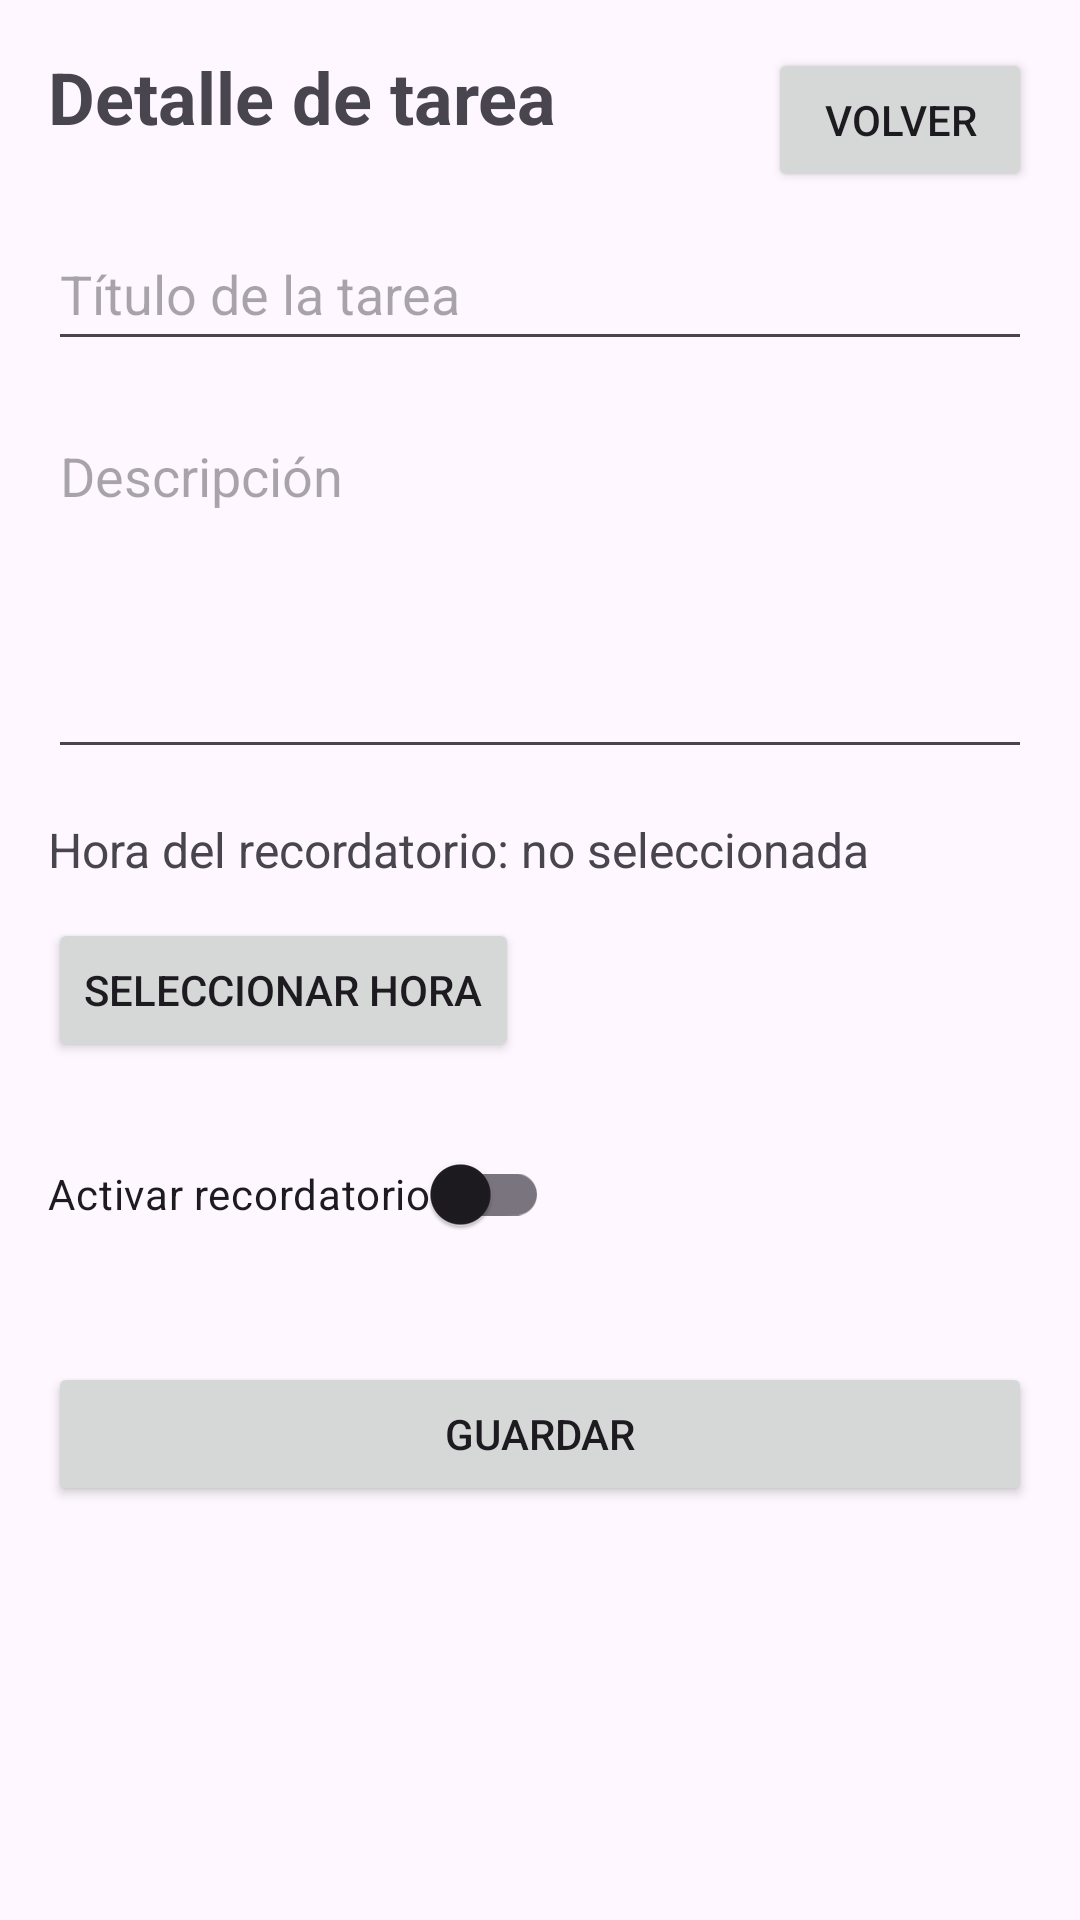

Layout XML and referenced resources for this Android screen:
<!-- AndroidManifest.xml: application theme Theme.Act_1 -->
<!-- res/layout/fragment_task_detail.xml -->
<?xml version="1.0" encoding="utf-8"?>
<androidx.constraintlayout.widget.ConstraintLayout xmlns:android="http://schemas.android.com/apk/res/android"
    xmlns:app="http://schemas.android.com/apk/res-auto"
    xmlns:tools="http://schemas.android.com/tools"
    android:layout_width="match_parent"
    android:layout_height="match_parent"
    tools:context=".ui.TaskDetailFragment">

    <TextView
        android:id="@+id/textViewDetailTitle"
        android:layout_width="0dp"
        android:layout_height="wrap_content"
        android:layout_marginStart="16dp"
        android:layout_marginTop="16dp"
        android:layout_marginEnd="16dp"
        android:text="Detalle de tarea"
        android:textSize="24sp"
        android:textStyle="bold"
        app:layout_constraintEnd_toStartOf="@+id/buttonBack"
        app:layout_constraintStart_toStartOf="parent"
        app:layout_constraintTop_toTopOf="parent" />

    <Button
        android:id="@+id/buttonBack"
        android:layout_width="wrap_content"
        android:layout_height="wrap_content"
        android:layout_marginTop="16dp"
        android:layout_marginEnd="16dp"
        android:text="Volver"
        app:layout_constraintEnd_toEndOf="parent"
        app:layout_constraintTop_toTopOf="parent" />

    <EditText
        android:id="@+id/editTextTitle"
        android:layout_width="0dp"
        android:layout_height="wrap_content"
        android:layout_marginStart="16dp"
        android:layout_marginTop="24dp"
        android:layout_marginEnd="16dp"
        android:hint="Título de la tarea"
        android:inputType="textCapSentences"
        android:minHeight="48dp"
        app:layout_constraintEnd_toEndOf="parent"
        app:layout_constraintStart_toStartOf="parent"
        app:layout_constraintTop_toBottomOf="@id/textViewDetailTitle" />

    <EditText
        android:id="@+id/editTextDescription"
        android:layout_width="0dp"
        android:layout_height="wrap_content"
        android:layout_marginStart="16dp"
        android:layout_marginTop="16dp"
        android:layout_marginEnd="16dp"
        android:gravity="top|start"
        android:hint="Descripción"
        android:inputType="textMultiLine"
        android:minHeight="120dp"
        app:layout_constraintEnd_toEndOf="parent"
        app:layout_constraintStart_toStartOf="parent"
        app:layout_constraintTop_toBottomOf="@id/editTextTitle" />

    <TextView
        android:id="@+id/textViewReminderTime"
        android:layout_width="0dp"
        android:layout_height="wrap_content"
        android:layout_marginStart="16dp"
        android:layout_marginTop="16dp"
        android:layout_marginEnd="16dp"
        android:text="Hora del recordatorio: no seleccionada"
        android:textSize="16sp"
        app:layout_constraintEnd_toEndOf="parent"
        app:layout_constraintStart_toStartOf="parent"
        app:layout_constraintTop_toBottomOf="@id/editTextDescription" />

    <Button
        android:id="@+id/buttonSelectTime"
        android:layout_width="wrap_content"
        android:layout_height="wrap_content"
        android:layout_marginStart="16dp"
        android:layout_marginTop="12dp"
        android:text="Seleccionar hora"
        app:layout_constraintStart_toStartOf="parent"
        app:layout_constraintTop_toBottomOf="@id/textViewReminderTime" />

    <androidx.appcompat.widget.SwitchCompat
        android:id="@+id/switchReminder"
        android:layout_width="wrap_content"
        android:layout_height="wrap_content"
        android:layout_marginStart="16dp"
        android:layout_marginTop="20dp"
        android:text="Activar recordatorio"
        app:layout_constraintStart_toStartOf="parent"
        app:layout_constraintTop_toBottomOf="@id/buttonSelectTime" />

    <Button
        android:id="@+id/buttonSave"
        android:layout_width="0dp"
        android:layout_height="wrap_content"
        android:layout_marginStart="16dp"
        android:layout_marginTop="32dp"
        android:layout_marginEnd="16dp"
        android:text="Guardar"
        app:layout_constraintEnd_toEndOf="parent"
        app:layout_constraintStart_toStartOf="parent"
        app:layout_constraintTop_toBottomOf="@id/switchReminder" />

</androidx.constraintlayout.widget.ConstraintLayout>
<!-- resources referenced by this layout -->
<resources>
  <style name="Theme.Act_1" parent="Base.Theme.Act_1" />
  <style name="Base.Theme.Act_1" parent="Theme.Material3.DayNight.NoActionBar">
          
          
      </style>
</resources>
